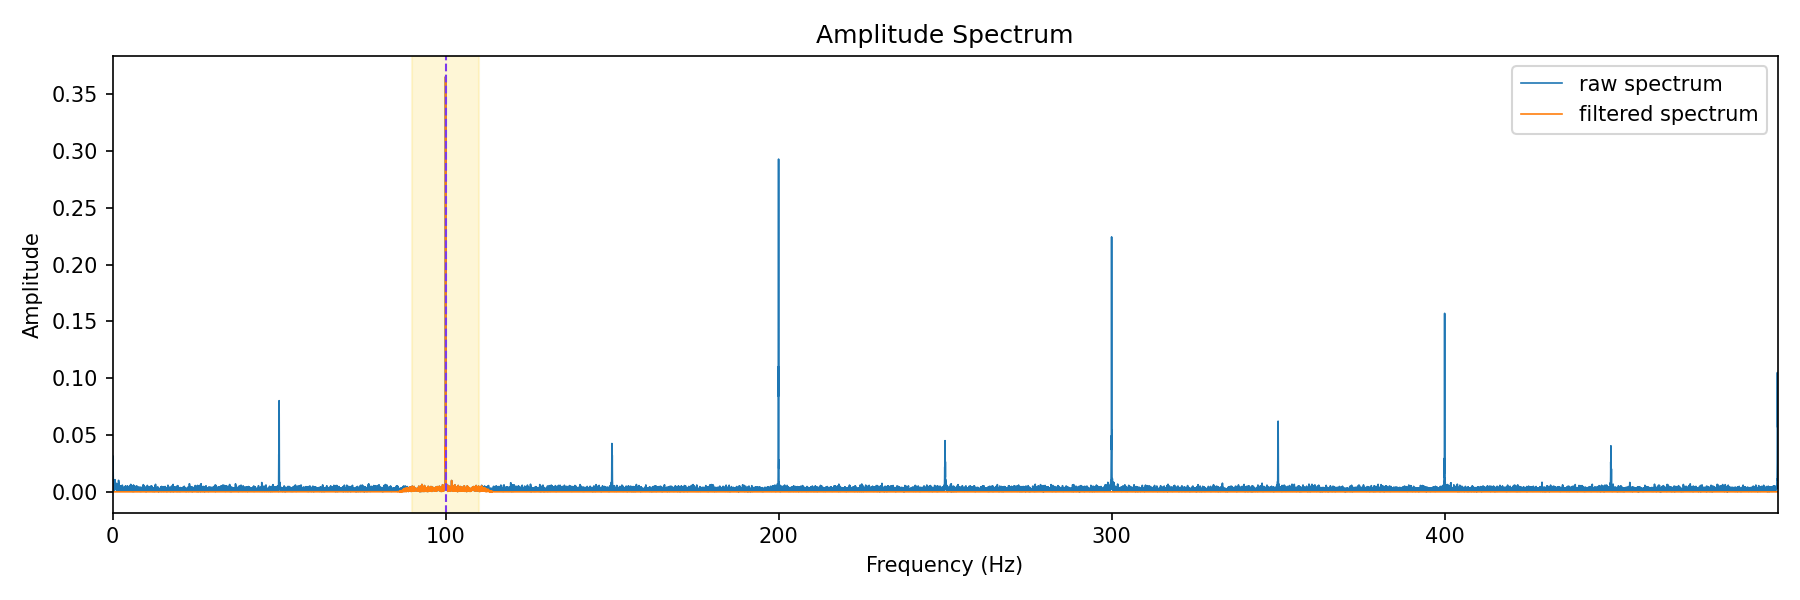

The table this chart was drawn from, first rows:
frequency_hz, raw_amplitude, filtered_amplitude, band_mask
0.0, 0.004943, 3.4951216267216765e-13, 0.0
0.02425, 0.01629, 6.990246006015313e-13, 0.0
0.0485, 0.01927, 6.990247208470477e-13, 0.0
0.07275, 0.03173, 6.990284193490375e-13, 0.0
0.097, 0.02533, 6.990296202888102e-13, 0.0
0.1213, 0.01707, 6.990348160364847e-13, 0.0
0.1455, 0.02434, 6.990389468680455e-13, 0.0
0.1698, 0.02235, 6.990434299592655e-13, 0.0
0.194, 0.01705, 6.990504927895078e-13, 0.0
0.2183, 0.01613, 6.990576875789638e-13, 0.0
0.2425, 0.0045, 6.990647611159082e-13, 0.0
0.2668, 0.00528, 6.990735073455285e-13, 0.0
0.291, 0.006306, 6.990843978604775e-13, 0.0
0.3153, 0.004711, 6.990943638689689e-13, 0.0
0.3395, 0.00465, 6.990980377332109e-13, 0.0
0.3638, 0.006288, 6.991180665838725e-13, 0.0
0.388, 0.00633, 6.991288636319558e-13, 0.0
0.4123, 0.007416, 6.991430690636283e-13, 0.0
0.4365, 0.003036, 6.991565187502188e-13, 0.0
0.4608, 0.0007976, 6.991723725453166e-13, 0.0
0.485, 0.003775, 6.991880432911299e-13, 0.0
0.5093, 0.004419, 6.992046953288267e-13, 0.0
0.5335, 0.006423, 6.992218626521179e-13, 0.0
0.5578, 0.00546, 6.992414329097344e-13, 0.0
0.582, 0.003439, 6.992594778163965e-13, 0.0
0.6063, 0.003299, 6.992804779074742e-13, 0.0
0.6305, 0.002322, 6.993003725298446e-13, 0.0
0.6548, 0.002973, 6.993221694951654e-13, 0.0
0.679, 0.003499, 6.993458337309557e-13, 0.0
0.7033, 0.0099, 6.993683191192987e-13, 0.0
0.7275, 0.01068, 6.993926199368384e-13, 0.0
0.7518, 0.004155, 6.994175533187447e-13, 0.0
0.776, 0.003644, 6.994437020408126e-13, 0.0
0.8003, 0.00184, 6.994696547154521e-13, 0.0
0.8245, 0.005287, 6.994983081774951e-13, 0.0
0.8488, 0.005657, 6.995252463244579e-13, 0.0
0.873, 0.005635, 6.99554555900228e-13, 0.0
0.8973, 0.005006, 6.99585173075301e-13, 0.0
0.9215, 0.00288, 6.996153026041406e-13, 0.0
0.9458, 0.004253, 6.996467644954339e-13, 0.0
0.97, 0.004194, 6.99679086145046e-13, 0.0
0.9943, 0.003635, 6.997121455867685e-13, 0.0
1.019, 0.003844, 6.997472581617553e-13, 0.0
1.043, 0.003322, 6.997809380145651e-13, 0.0
1.067, 0.00348, 6.998173268775852e-13, 0.0
1.091, 0.002503, 6.998530788082675e-13, 0.0
1.116, 0.002654, 6.998902263971592e-13, 0.0
1.14, 0.0064, 6.999292393813355e-13, 0.0
1.164, 0.007481, 6.999672642273891e-13, 0.0
1.188, 0.004996, 7.000079421249359e-13, 0.0
1.213, 0.002374, 7.000475427576501e-13, 0.0
1.237, 0.002175, 7.000892374408081e-13, 0.0
1.261, 0.004006, 7.001313874474068e-13, 0.0
1.285, 0.007074, 7.001746902754174e-13, 0.0
1.31, 0.00626, 7.002181220978645e-13, 0.0
1.334, 0.001241, 7.00263408566692e-13, 0.0
1.358, 0.00337, 7.003075362749207e-13, 0.0
1.382, 0.001641, 7.003550811598712e-13, 0.0
1.407, 0.00132, 7.004016297110637e-13, 0.0
1.431, 0.00352, 7.0044967792295e-13, 0.0
... 20,559 more rows
